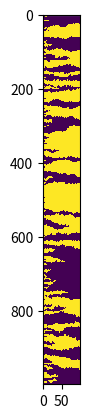

This chart was generated by the following Python code:
import numpy as np
import matplotlib.pyplot as plt


class NoisyVoter:
    def __init__(self, n, epsilon, init=None):
        self.n = n
        self.epsilon = epsilon
        if init is None:
            self.votes = np.random.randint(0, 2, n)
        else:
            assert len(init) == n
            assert sorted(np.unique(init)) == [0, 1]
            self.votes = init

    def random_neighbour(self, v):
        raise NotImplementedError

    def vote(self):
        v = np.random.randint(0, self.n)
        if np.random.random() > self.epsilon:
            neighbour = self.random_neighbour(v)
            new_vote = self.votes[neighbour]
        else:
            new_vote = np.random.randint(0, 2)
        self.votes[v] = new_vote

    def iter(self, T):
        init_votes = self.votes
        for _ in range(T):
            yield self.votes
            self.vote()
        # reset votes
        self.votes = init_votes


class CompleteGraphNoisyVoter(NoisyVoter):
    def random_neighbour(self, v):
        return (v + np.random.randint(1, self.n)) % self.n


class CycleNoisyVoter(NoisyVoter):
    def random_neighbour(self, v):
        return (v + np.random.choice([-1, 1])) % self.n


def get_votes_matrix(model, T):
    res = []
    for votes in model.iter(T):
        res.append(votes.copy().reshape(-1, 1))
    return np.concatenate(res, axis=1)


def plot_number_of_ones_over_time(model, T):
    n_ones = np.empty(T)
    for i, votes in enumerate(model.iter(T)):
        n_ones[i] = votes.sum()
    subsample = np.arange(0, T, T // 100)

    plt.plot(n_ones[subsample] / model.n)
    plt.show()


def plot_heatmap(model, T):
    mat = get_votes_matrix(model, T)
    fig, ax = plt.subplots()
    subsample = np.arange(0, T, T // 100)
    im = ax.imshow(mat[:, subsample], interpolation='none')
    plt.show()

def plot_vertex_votes(model, T, v):
    subsample = np.arange(0, T, T // 100)
    votes = np.array([votes[v].copy() for votes in model.iter(T)])
    plt.plot(votes[subsample])
    plt.show()

if __name__ == '__main__':
    n = 1000
    model = CycleNoisyVoter(n, epsilon=0)
    T = 100000

    plot_heatmap(model, T)
    plot_number_of_ones_over_time(model, T)
    plot_vertex_votes(model, T, np.random.randint(0, n))

